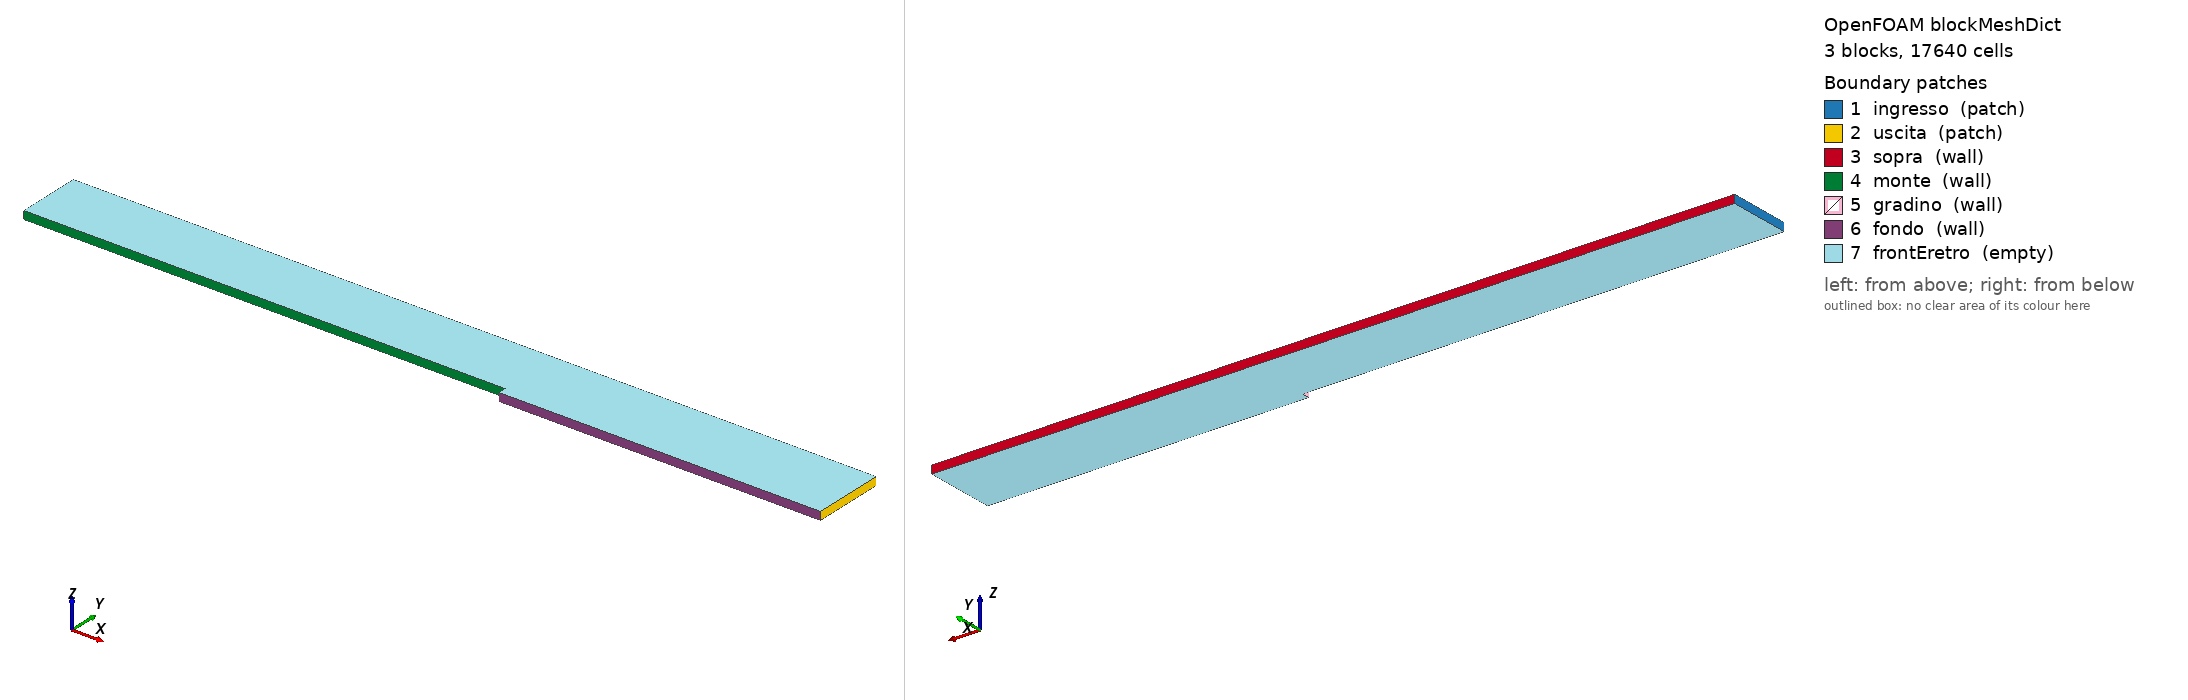

OpenFOAM case: the mesh blockMesh builds from blockMeshDict, 3 block(s), 17640 cells. Boundary patches (legend numbers): 1 ingresso (patch), 2 uscita (patch), 3 sopra (wall), 4 monte (wall), 5 gradino (wall), 6 fondo (wall), 7 frontEretro (empty). Left view from above one corner, right view from below the opposite corner. Boundary conditions: 7 field file(s) under 0/; 7 of 7 drawn patches have an entry in a shipped field file.

=== system/blockMeshDict ===
FoamFile
{
    version     2.0;
    format      ascii;
    class       dictionary;
    object      blockMeshDict;
}
// Gradino a valle (Driver & Seegmiller 1985): unita' = h = 12,7 mm; canale alto 8h a monte, 9h a valle
convertToMeters 0.0127;

vertices
(
    (-60 0 0)  (0 0 0)  (40 0 0)       // 0 1 2  parete inferiore a monte (y = 0) e asse del canale a valle
    (-60 8 0)  (0 8 0)  (40 8 0)       // 3 4 5  parete superiore
    (0 -1 0)   (40 -1 0)               // 6 7    fondo a valle del gradino
    (-60 0 1)  (0 0 1)  (40 0 1)
    (-60 8 1)  (0 8 1)  (40 8 1)
    (0 -1 1)   (40 -1 1)
);

// gradazione in y: prima cella 0,055 h alle pareti (y+ ~ 40), celle che crescono verso il centro
blocks
(
    hex (0 1 4 3 8 9 12 11)   (70 60 1)  simpleGrading (0.1 ((0.5 0.5 12) (0.5 0.5 0.08333)) 1)   // a monte
    hex (1 2 5 4 9 10 13 12)  (160 60 1) simpleGrading (6   ((0.5 0.5 12) (0.5 0.5 0.08333)) 1)   // a valle, sopra il livello del gradino
    hex (6 7 2 1 14 15 10 9)  (160 24 1) simpleGrading (6   ((0.5 0.5 6)  (0.5 0.5 0.16667)) 1)   // a valle, dietro il gradino
);

edges ();

boundary
(
    ingresso { type patch; faces ((0 8 11 3)); }
    uscita   { type patch; faces ((2 5 13 10) (7 2 10 15)); }
    sopra    { type wall;  faces ((3 11 12 4) (4 12 13 5)); }
    monte    { type wall;  faces ((0 1 9 8)); }           // parete inferiore a monte del gradino
    gradino  { type wall;  faces ((1 6 14 9)); }          // la faccia verticale del gradino
    fondo    { type wall;  faces ((6 7 15 14)); }         // il fondo a valle: qui si misura il riattacco
    frontEretro { type empty; faces ((0 3 4 1) (1 4 5 2) (6 1 2 7) (8 9 12 11) (9 10 13 12) (14 15 10 9)); }
);

mergePatchPairs ();


=== system/controlDict ===
FoamFile
{
    version     2.0;
    format      ascii;
    class       dictionary;
    object      controlDict;
}
application     foamRun;
solver          incompressibleFluid;
startFrom       startTime;
startTime       0;
stopAt          endTime;
endTime         4000;
deltaT          1;
writeControl    timeStep;
writeInterval   1000;
purgeWrite      0;
writeFormat     ascii;
writePrecision  8;
timeFormat      general;
timePrecision   6;
runTimeModifiable true;

functions
{
    #includeFunc wallShearStress(patches=(fondo monte))     // scrive il campo wallShearStress all'istante di scrittura
    #includeFunc yPlus                                 // y+ nella prima cella di ogni parete
}


=== 0/U ===
FoamFile
{
    version     2.0;
    format      ascii;
    class       volVectorField;
    object      U;
}
dimensions      [0 1 -1 0 0 0 0];
internalField   uniform (44.2 0 0);
boundaryField
{
    ingresso    { type fixedValue;    value uniform (44.2 0 0); }
    uscita      { type inletOutlet;   inletValue uniform (0 0 0); value uniform (44.2 0 0); }
    sopra       { type noSlip; }
    monte       { type noSlip; }
    gradino     { type noSlip; }
    fondo       { type noSlip; }
    frontEretro { type empty; }
}


=== 0/epsilon ===
FoamFile
{
    version     2.0;
    format      ascii;
    class       volScalarField;
    object      epsilon;
}
// epsilon = C_mu k^2 / nu_t = 0,09 x 0,293^2 / 1,5e-4 = 51,5 m^2/s^3
dimensions      [0 2 -3 0 0 0 0];
internalField   uniform 51.5;
boundaryField
{
    ingresso    { type fixedValue; value uniform 51.5; }
    uscita      { type inletOutlet; inletValue uniform 51.5; value uniform 51.5; }
    sopra       { type epsilonWallFunction; value uniform 51.5; }
    monte       { type epsilonWallFunction; value uniform 51.5; }
    gradino     { type epsilonWallFunction; value uniform 51.5; }
    fondo       { type epsilonWallFunction; value uniform 51.5; }
    frontEretro { type empty; }
}


=== 0/k ===
FoamFile
{
    version     2.0;
    format      ascii;
    class       volScalarField;
    object      k;
}
// k = 1,5 (U I)^2 con U = 44,2 m/s, I = 1%: 0,293 m^2/s^2
dimensions      [0 2 -2 0 0 0 0];
internalField   uniform 0.293;
boundaryField
{
    ingresso    { type fixedValue; value uniform 0.293; }
    uscita      { type inletOutlet; inletValue uniform 0.293; value uniform 0.293; }
    sopra       { type kqRWallFunction; value uniform 0.293; }
    monte       { type kqRWallFunction; value uniform 0.293; }
    gradino     { type kqRWallFunction; value uniform 0.293; }
    fondo       { type kqRWallFunction; value uniform 0.293; }   // gradiente nullo (con e senza funzioni di parete)
    frontEretro { type empty; }
}


=== 0/nuTilda ===
FoamFile
{
    version     2.0;
    format      ascii;
    class       volScalarField;
    object      nuTilda;
}
// Spalart-Allmaras: nuTilda = 3 nu = 4,5e-5 in corrente libera
dimensions      [0 2 -1 0 0 0 0];
internalField   uniform 4.5e-5;
boundaryField
{
    ingresso    { type fixedValue; value uniform 4.5e-5; }
    uscita      { type inletOutlet; inletValue uniform 4.5e-5; value uniform 4.5e-5; }
    sopra       { type fixedValue; value uniform 0; }
    monte       { type fixedValue; value uniform 0; }
    gradino     { type fixedValue; value uniform 0; }
    fondo       { type fixedValue; value uniform 0; }
    frontEretro { type empty; }
}


=== 0/nut ===
FoamFile
{
    version     2.0;
    format      ascii;
    class       volScalarField;
    object      nut;
}
// viscosita' turbolenta: calcolata dal modello all'interno e sui patch 'calculated';
// sulla lastra la FUNZIONE DI PARETE decide lo sforzo: nutkWallFunction (y+ ~ 30-300)
// oppure nutLowReWallFunction (mesh risolta, y+ ~ 1): lo script sostituisce il tipo.
dimensions      [0 2 -1 0 0 0 0];
internalField   uniform 0;
boundaryField
{
    ingresso    { type calculated; value uniform 0; }
    uscita      { type calculated; value uniform 0; }
    sopra       { type nutkWallFunction; value uniform 0; }
    monte       { type nutkWallFunction; value uniform 0; }
    gradino     { type nutkWallFunction; value uniform 0; }
    fondo       { type nutkWallFunction; value uniform 0; }
    frontEretro { type empty; }
}


=== 0/omega ===
FoamFile
{
    version     2.0;
    format      ascii;
    class       volScalarField;
    object      omega;
}
// omega = k / nu_t con nu_t = 5 nu = 5e-7: 1953 1/s
dimensions      [0 0 -1 0 0 0 0];
internalField   uniform 1953;
boundaryField
{
    ingresso    { type fixedValue; value uniform 1953; }
    uscita      { type inletOutlet; inletValue uniform 1953; value uniform 1953; }
    sopra       { type omegaWallFunction; value uniform 1953; }
    monte       { type omegaWallFunction; value uniform 1953; }
    gradino     { type omegaWallFunction; value uniform 1953; }
    fondo       { type omegaWallFunction; value uniform 1953; }   // valore di parete: raccordo fra sottostrato e regione logaritmica
    frontEretro { type empty; }
}


=== 0/p ===
FoamFile
{
    version     2.0;
    format      ascii;
    class       volScalarField;
    object      p;
}
dimensions      [0 2 -2 0 0 0 0];
internalField   uniform 0;
boundaryField
{
    ingresso    { type zeroGradient; }
    uscita      { type fixedValue; value uniform 0; }
    sopra       { type zeroGradient; }
    monte       { type zeroGradient; }
    gradino     { type zeroGradient; }
    fondo       { type zeroGradient; }
    frontEretro { type empty; }
}
